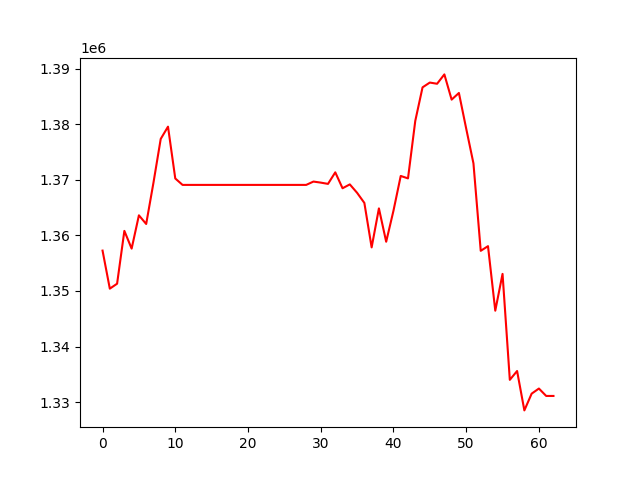

The file beside this chart, header and first rows:
, 0
0, 1357261
1, 1350414
2, 1351304
3, 1360810
4, 1357621
5, 1363612
6, 1362054
7, 1369475
8, 1377364
9, 1379569
10, 1370244
11, 1369086
12, 1369086
13, 1369086
14, 1369086
15, 1369086
16, 1369086
17, 1369086
18, 1369086
19, 1369086
20, 1369086
21, 1369086
22, 1369086
23, 1369086
24, 1369086
25, 1369086
26, 1369086
27, 1369086
28, 1369086
29, 1369686
30, 1369499
31, 1369269
32, 1371348
33, 1368482
34, 1369178
35, 1367663
36, 1365843
37, 1357836
38, 1364860
39, 1358856
40, 1364431
41, 1370696
42, 1370259
43, 1380606
44, 1386642
45, 1387504
46, 1387289
47, 1388973
48, 1384434
49, 1385633
50, 1379231
51, 1372959
52, 1357222
53, 1358062
54, 1346451
55, 1353070
56, 1334003
57, 1335592
58, 1328504
59, 1331516
... 3 more rows
